Run: headless pygame with SDL's dummy video driver; simulated clock (each Clock.tick advances the game by its frame time, no real sleeping); random seed 0; keys injected as events and as key.get_pressed() state; no mouse input.
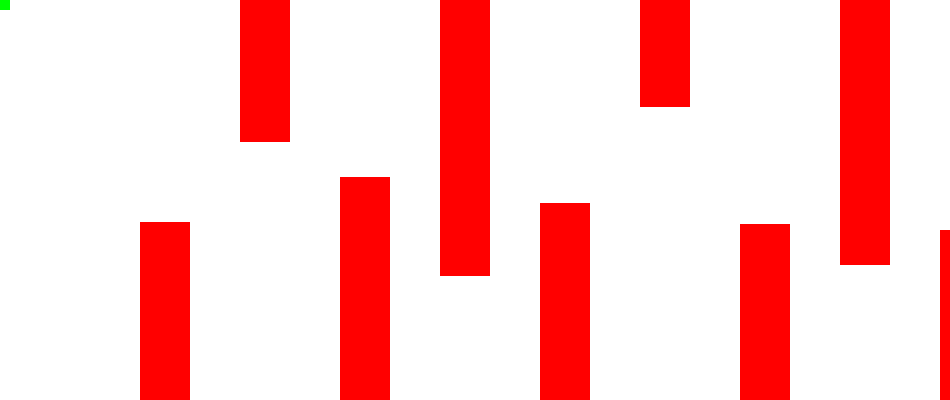
Frame 1 of 3 · flips 1–60 · no input
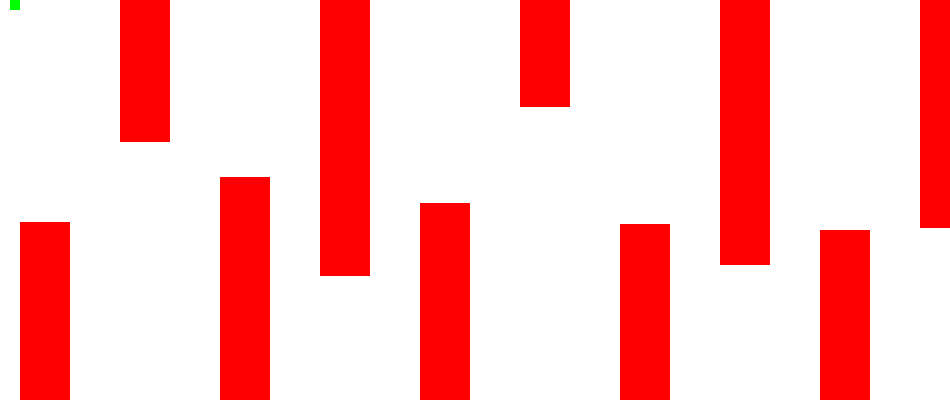
Frame 2 of 3 · flips 61–180 · tapped SPACE, RETURN · held RIGHT (→), D
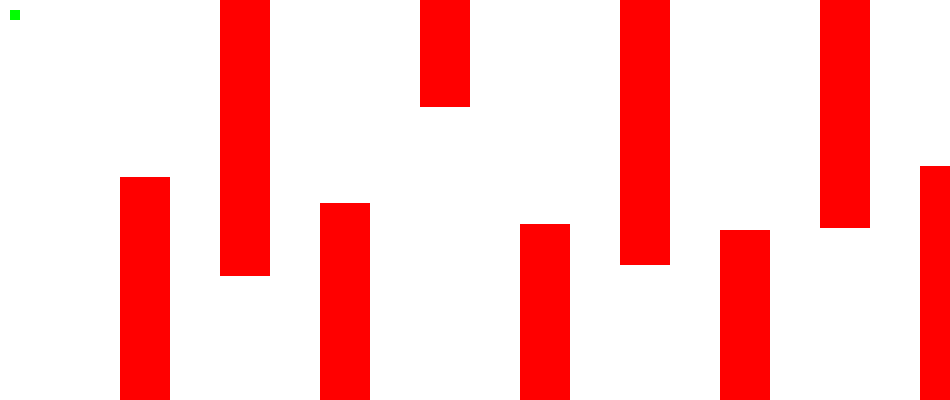
Frame 3 of 3 · flips 181–300 · held DOWN (↓), S (game ended)

The pygame program that drew these frames:

import pygame, sys
import random
from pygame.locals import *
pygame.init()
FPS = 30
fpsClock = pygame.time.Clock()
DISPLAYSURF = pygame.display.set_mode((950,400))
d=DISPLAYSURF
green=(0,255,0)
red=(255,0,0)
white=(255,255,255)
d.fill(white)
pygame.display.set_caption('CREATED BY ABIR GANGULY')
i=1
length_of_rand=10
length_of_rand1=10
rand=[0]*length_of_rand
rand1=[0]*length_of_rand1
for i in range(10):
    rand[i]=random.choice(range(100,300))
for i in range(10):
    rand1[i]=random.choice(range(100,300))
i=2000    #down blocks
i1=2100   #up blocks
plposx=0
plposy=0
score=0
print("Score =",score)
while True:
    if score==20:
        print("YOU WON !!!")
        pygame.quit()
        sys.exit()
    i=i-1
    i1=i1-1
    j=0
    d.fill(white)
    pygame.draw.rect(d,green,(plposx,plposy,10,10))
    for j in range(10):
        if plposx>2100:
            print("Score =",score)
            pygame.quit()
            sys.exit()
        elif (plposx+10)==(i1-(200*j)) and plposy<(400-rand1[j]):
            print("Score =",score)
            print("YOU LOSE !!!")
            pygame.quit()
            sys.exit()
        elif (plposx+10)==(i-(200*j)) and plposy>rand[j]:
            print("Score =",score)
            print("YOU LOSE !!!")
            pygame.quit()
            sys.exit()
        elif (plposx+10)==(i-(200*j)) or (plposx+10)==(i1-(200*j)):
            score=score+1
            print("Score =",score)
        pygame.draw.rect(d,red,((i1-(200*j)),0,50,(400-rand1[j]))) #UP BLOCKS
        pygame.draw.rect(d,red,((i-(200*j)),rand[j],50,(400-rand[j]))) #DOWN BLOCKS
    for event in pygame.event.get():
        if event.type==KEYDOWN:
            if event.key==K_ESCAPE:
                pygame.quit()
                sys.exit()
            if event.key==K_RIGHT:
                if plposx>=940:
                    plposx=940
                else:
                    plposx=plposx+10
                pygame.draw.rect(d,white,((plposx-10),plposy,10,10))
                pygame.draw.rect(d,green,(plposx,plposy,10,10))
            if event.key==K_LEFT:
                if plposx<=0:
                    plposx=0
                else:
                    plposx=plposx-10
                pygame.draw.rect(d,white,((plposx+10),plposy,10,10))
                pygame.draw.rect(d,green,(plposx,plposy,10,10))
            if event.key==K_UP:
                if plposy<=0:
                    plposy=0
                else:
                    plposy=plposy-10
                pygame.draw.rect(d,white,(plposx,(plposy+10),10,10))
                pygame.draw.rect(d,green,(plposx,plposy,10,10))
            if event.key==K_DOWN:
                if plposy>=390:
                    plposy=390
                else:
                    plposy=plposy+10
                pygame.draw.rect(d,white,(plposx,(plposy-10),10,10))
                pygame.draw.rect(d,green,(plposx,plposy,10,10))
            for j in range(10):
                if plposx>2100:
                    print("Score =",score)
                    pygame.quit()
                    sys.exit()
                elif (plposx+10)==(i1-(200*j)) and plposy<(400-rand1[j]):
                    print("Score =",score)
                    print("YOU LOSE !!!")
                    pygame.quit()
                    sys.exit()
                elif (plposx+10)==(i-(200*j)) and plposy>rand[j]:
                    print("Score =",score)
                    print("YOU LOSE !!!")
                    pygame.quit()
                    sys.exit()
                elif (plposx+10)==(i-(200*j)) or (plposx+10)==(i1-(200*j)):
                    score=score+1
                    print("Score =",score)
        if event.type == QUIT:
            pygame.quit()
            sys.exit()
    pygame.display.update()
    fpsClock.tick(FPS)
